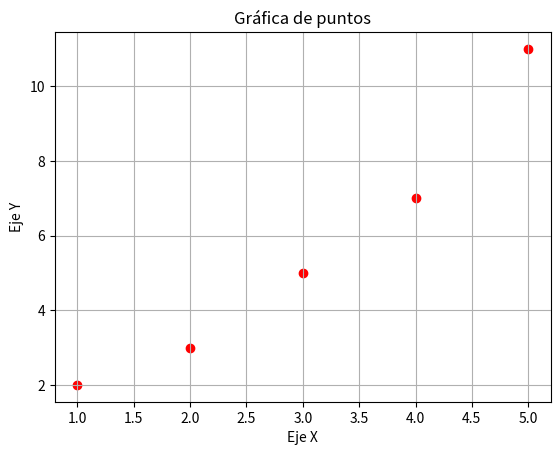

Write Python code to recreate this figure.
#Gráfica (plot).

import matplotlib.pyplot as plt 

x = [1, 2, 3, 4, 5]
y = [2, 3, 5, 7, 11]

plt.scatter(x, y, color='red')

plt.xlabel("Eje X")
plt.ylabel("Eje Y")

plt.title("Gráfica de puntos")
plt.grid(True)
plt.show()

